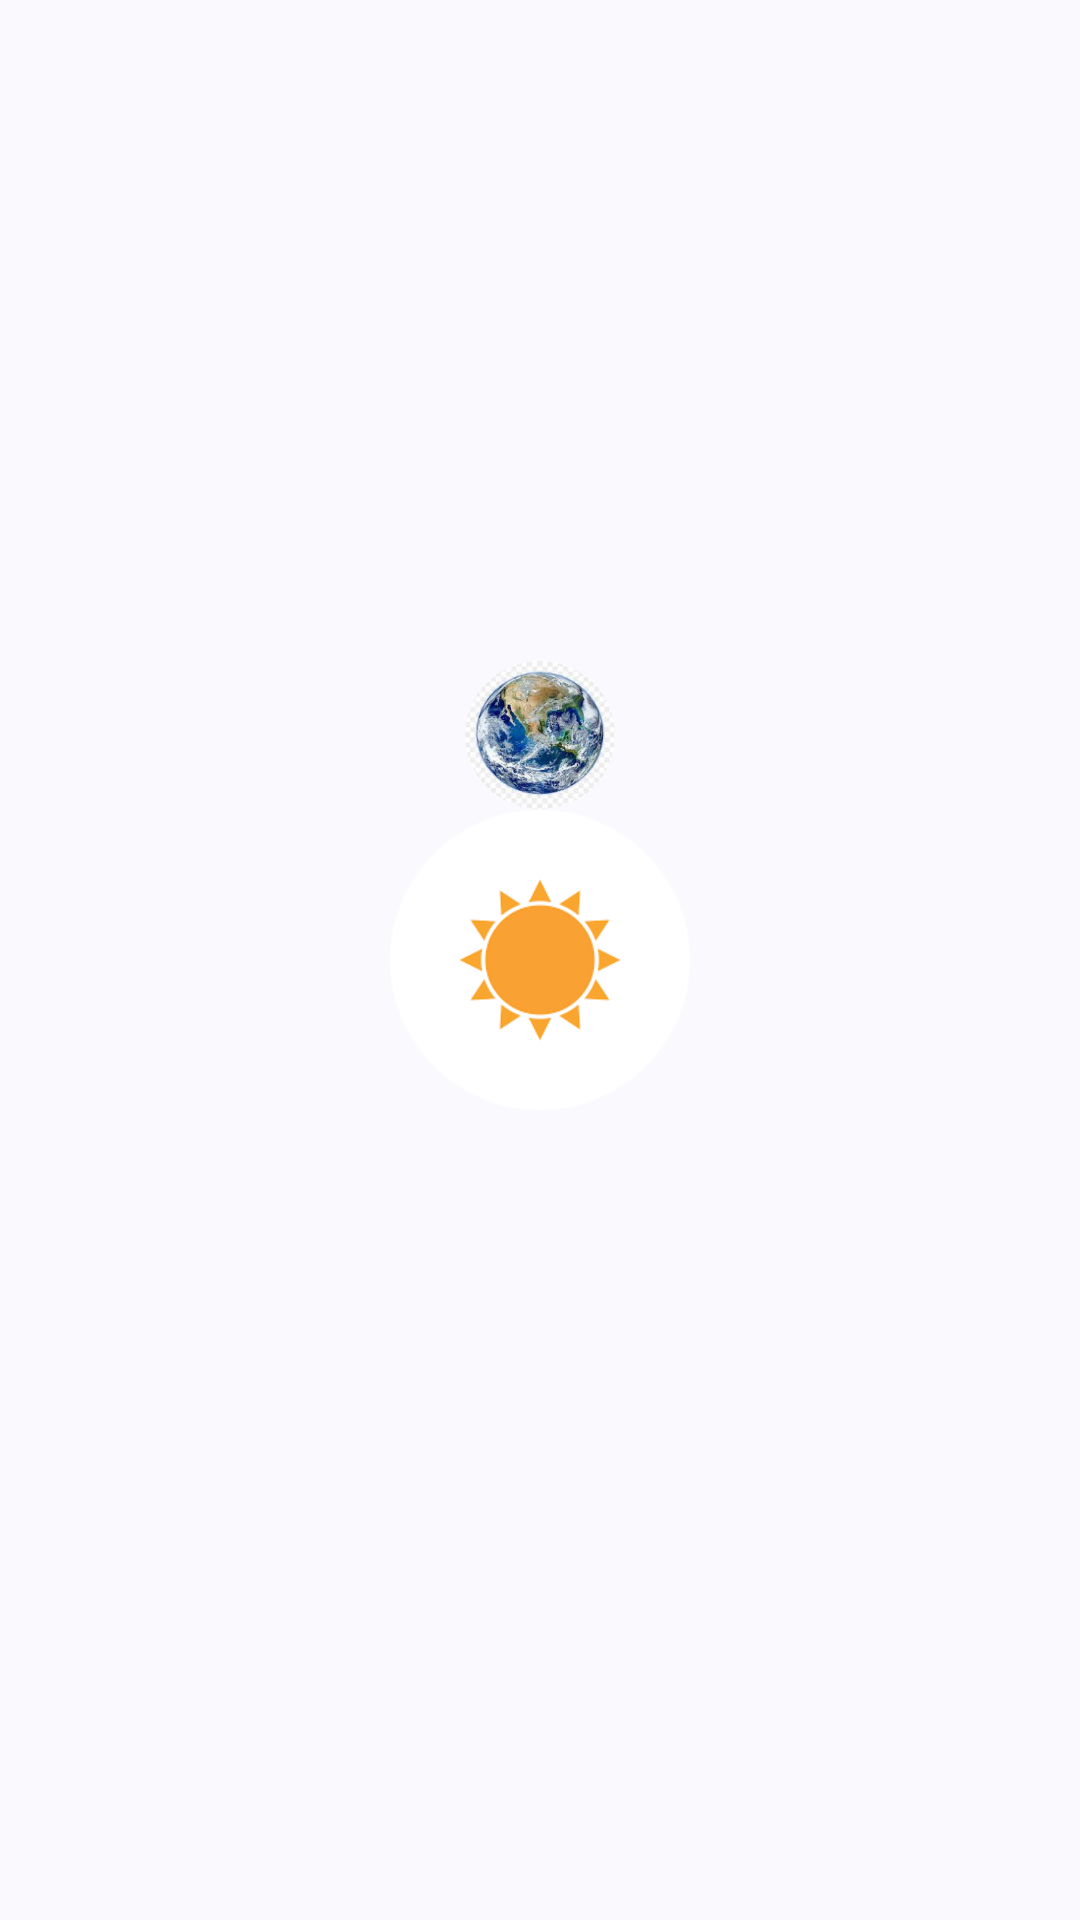

Reconstruct the res/layout file that produces this screen, plus the resources it refers to.
<!-- AndroidManifest.xml: application theme Theme.Group4_comp304_assignment3 -->
<!-- res/layout/activity_solar_system.xml -->
<RelativeLayout xmlns:android="http://schemas.android.com/apk/res/android"
    android:layout_width="match_parent"
    android:layout_height="match_parent">

    <ImageView
        android:id="@+id/sunImageView"
        android:layout_width="100dp"
        android:layout_height="100dp"
        android:src="@drawable/sun"
        android:layout_centerInParent="true" />

    <ImageView
        android:id="@+id/earthImageView"
        android:layout_width="50dp"
        android:layout_height="50dp"
        android:src="@drawable/earth"
        android:layout_above="@id/sunImageView"
        android:layout_centerHorizontal="true" />
</RelativeLayout>
<!-- resources referenced by this layout -->
<resources>
  <!-- drawable earth: png bitmap (drawable, 92997 bytes) -->
  <!-- drawable sun: png bitmap (drawable, 7985 bytes) -->
  <style name="Theme.Group4_comp304_assignment3" parent="Base.Theme.Group4_comp304_assignment3" />
  <style name="Base.Theme.Group4_comp304_assignment3" parent="Theme.Material3.DynamicColors.DayNight">
          
          
      </style>
</resources>
